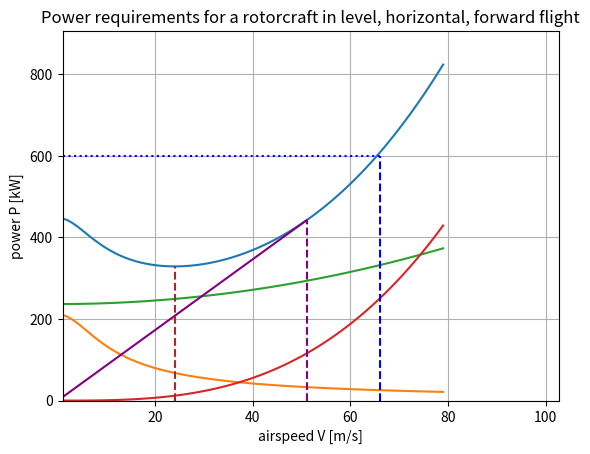

Python code for this plot: (Note: this script raises an exception after producing the figure.)
# -*- coding: utf-8 -*-
"""
Created on Thu Dec  6 09:26:19 2018

@author: mandreini
"""
import numpy as np
import matplotlib.pyplot as plt


class heli(object):
    
    
    def __init__(self, Nr, Nb, W, h, R, c, f, P_e, eta_m, Omega, CDS, CDp_bar, k=1.15):
        '''
        Initialise a helicopter object
        
        Parameters
        ----------
        Nr : int
            Number of rotors
        Nb : int
            Number of blades
        W : int
            Weight of the rotorcraft [N]
        h : float
            Operating altitude of the helicopter
        R : float
            Radius of the blades
        c : float
            Chord length of the blade
        f : float
            Equivalent wetted area of the helicopter. Recommend 0.93 for small helicopter, and 4.65 for large helicopter        
        P_e : float
            Engine power
        eta_m : float
            Mechanical efficiency of the engine, 0<eta_m<1
        Omega : float
            Angular velocity of the rotor in rad/s          
        CDS : float
            Equivalent flat plate area of the helicopter. Values range from 1 (aerodynamicly efficient) to 6 (aerodynamically inefficient)        
        CDp_bar : array_like, float
            (Average) drag coefficient of the rotor blade. Constant when blade is constant        
        '''
        self.Nr0, self.Nb0, self.W0, self.h0, self.R0, self.c0, self.f0, self.P_e0, self.eta_m0, self.Omega0, self.CDS0, self.CDp_bar0, self.k0 = (
            Nr, Nb, W, h, R, c, f, P_e, eta_m, Omega, CDS, CDp_bar, k)  # record the given values
        self.Nr = Nr
        self.Nb = Nb
        self.W = W
        self.h = h
        self.R = R
        self.c = c
        self.f = f
        self.P_e = P_e
        self.eta_m = eta_m
        self.Omega = Omega
        self.CDS = CDS
        self.CDp_bar = CDp_bar
        self.k = k
        
    def _reset_values(self):
        '''Reset all the parameters of the HAMRAC to their initial ones'''
        self.Nr, self.Nb, self.W, self.h, self.R, self.c, self.f, self.P_e, self.eta_m, self.Omega, self.CDS, self.CDp_bar, self.k, self.alpha = (
        self.Nr0, self.Nb0, self.W0, self.h0, self.R0, self.c0, self.f0, self.P_e0, self.eta_m0, self.Omega0, self.CDS0, self.CDp_bar0, self.k0, self.alpha0)
        
    def _calc_params(self):
        '''Calculcate design parameters. Allows for them to change as new variables are introduced'''
        self.sigma = self.Nb * self.c / (np.pi*self.R)
        self.v_tip = self.Omega*self.R
        self.rho = 1.225*288.16/(15+271.16-1.983*self.h/304.8)*(1-(0.001981*self.h/0.3048)/288.16)**5.256
        self.vi_hov = (np.sqrt(self.W/(2*self.rho*np.pi*self.R**2)))
        self.P_a = self.P_e*self.eta_m

    def _get_vihov(self, R):
        return np.sqrt(self.W/(2*self.rho*np.pi*R**2))
    
    def plot_val(self, x, y, title=None, xlabel=None, ylabel=None, get_min=False, xlim=None, ylim=None):
        '''Plot x against y'''
        plt.figure()
        plt.grid()
        
        if not xlim: xlim = (0, max(x))
        if not ylim: ylim = (0, max(y))
        plt.xlim(xlim)    
        plt.ylim(ylim)
        
        if get_min:
            xmin, ymin = self.get_min(x, y)
            plt.axhline(ymin, 0, xmin/xlim[1])#, linestlye='dotted')
            plt.axvline(xmin, 0, ymin/ylim[1])#, linestyle='dotted')
        
        if title: plt.title(title)
        if xlabel: plt.xlabel(xlabel)
        if ylabel: plt.ylabel(ylabel)
        plt.plot(x, y)
        plt.show()
    
    @staticmethod
    def get_min(x, y):
        ymin = min(y)
        xmin = x[np.where(y==ymin)][0]
        return xmin, ymin
    
    def gen_pcurve(self, v, Pto, Pi, Ppd, Ppar, figtitle, fname):
        '''
        Plot a figure
        '''
        Pto, Pi, Ppd, Ppar = Pto/1000, Pi/1000, Ppd/1000, Ppar/1000
        plt.figure()
        xscale=1.3
        yscale=1.1
        plt.xlim(v[0], v[-1]*xscale)
        plt.ylim(0, max(Pto)*yscale)
        plt.grid()
        plt.xlabel('airspeed V [m/s]')
        plt.ylabel('power P [kW]')
        
        plt.title(figtitle)
        plt.plot(v, Pto, label='Pto')
        plt.plot(v, Pi, label='Pi')
        fname = 'power_req_HAMRAC.png'
            
        plt.plot(v, Ppd, label='Ppd')
        plt.plot(v, Ppar, label='Ppar')
        
        v_A, v_B, v_C, Pmin, Psfr = self.determineV_chars(v, Pto)
        
        plt.axhline(self.P_a, 0, v_C/max(v)/xscale, label='Pa', color='blue', linestyle='dotted')
        plt.axvline(v_C, 0, self.P_a/max(Pto)/yscale, label='vmax', color='blue', linestyle='dashed')
        plt.plot((0,v_B), (0, Psfr), color='purple')
        plt.axvline(v_B, 0, Psfr/max(Pto)/yscale, label='vsfr', color='purple', linestyle='dashed')
        plt.axvline(v_A, 0, Pmin/max(Pto)/yscale, label='vpmin', color='brown', linestyle='dashed')
        plt.axhline(Pmin, 0, v_A/max(v)/xscale, color='brown', linestyle='dotted')
        plt.legend(loc='lower right')
        plt.savefig(fname)
        plt.show()

    def determineV_chars(self, v, P_to):
        '''
        Calculates relevant velocity values of a helicopter from its power requirements
        
        Parameters
        ----------
        P_to : array_like
            Power curve of the helicopter [W]
        v : array_like
            Airspeeds associated with the power curve [m/s]
        P_e : float
            Engine power of the helicopter [W]
        eta_m : float
            Mechanical efficiency
        W : float
            Weight of the helicopter [N]
            
        Returns
        -------
        v_A : float
            Minimum power/fuel flow/maximum climb/minimum descent airspeed [m/s]
        v_B : float
            Maximum specific flight range airspeed, airspeed for minimum descent angle [m/s]
        v_C : float 
            Maximum airspeed, 0 rate of climb airspeed [m/s]
        p_min : float
            Power required at v_A (minimum power) [W]
        P_sfr : float
            Power required at v_A (power required for maximum specific flight range) [W]
        '''
        # transmission losses
        P_a = self.eta_m * self.P_e
        
        # minimum power airspeed
        p_min = min(P_to)
        v_A = v[np.where(P_to==p_min)]
        
        # minimum fuel flow airspeed (maximum range airspeed)
        # method: determine slope at all points on graph, determine slope of line between origin and said point, then find which one is the closest
        dydx = [(P_to[i+1]-P_to[i-1])/(v[i+1]-v[i-1]) for i in range(1, len(P_to)-1)]
        m = [P_to[j]/v[j] for j in range(1, len(P_to)-1)]
        difference = [abs((dydx[k]-m[k])/m[k]) for k in range(len(m))]
        closest_fit = min(difference)
        closest_loc = difference.index(closest_fit)
        p_sfr = P_to[closest_loc]
        v_B = v[closest_loc]
        
        # maximum airspeed
        v_C = v[np.where(P_to>P_a)[0][0]]  # does not work when hover is critical
        
        # climb rate
        v_cl = (P_a-P_to)*2/self.W
        v_cl = np.where(v_cl<0, 0, v_cl)  # cunha 16
        
        return v_A, v_B, v_C, p_min, p_sfr
    
    def setR(self, Rs):
        self.R = Rs

    def setOmega(self, Omegas):
        self.Omega = Omegas

    def setalpha(self, alphas):
        self.alpha = alphas    
    
    def setW(self, Ws):
        self.W = Ws
        
    def seth(self, hs):
        self.h = hs
        
    def setc(self, cs):
        self.c = cs
        
    def setCDp_bar(self, CDp_bars):
        self.CDp_bar = CDp_bars
        
    def setCDS(self, CDSs):
        self.CDS = CDSs
        
    def determineP_to(self, v_air, P_to0=None):
        ''' 
        Determine the total power required of a helicopter in level, forward flight
        
        Parameters
        ----------
        v_inf : array_like
            The airspeed(s) of the helicopter in m/s 
            
        Returns
        -------
        P_to : array_like
            The total power required for the helicopter at airspeed
        P_i : array_like
            The induced power for the helicopter at airspeed
        P_pd : array_like
            The profile drag power for the helicopter at airspeed
        P_par : array_like
            The parasite drag power for the helicopter at airspeed
        '''
        self._calc_params()
        
        Pexcess = 0 if P_to0 is None else self.P_a - P_to0
        v_cl = 2*Pexcess/self.W
        v_inf = np.sqrt(v_air**2 + v_cl**2)
        
        myu = v_inf/(self.Omega*self.R)
        P_par = self.CDS*0.5*self.rho*v_inf**3
        alpha_tpp = (Pexcess+P_par)/self.W/v_inf
        
        vi_cr = self.vi_hov**2 / np.sqrt((v_inf*np.cos(alpha_tpp))**2+(v_inf*np.sin(alpha_tpp)+self.vi_hov)**2)  # from cunha lecture 6
        P_i = self.W*vi_cr
        P_pd = self.sigma*self.CDp_bar/8 * self.rho * ((self.Omega*self.R)**3) * np.pi*self.R**2 * (1+3*myu**2)  # to be given from Aero department, note: highly sensity to blade radius (R^5)!
        
        P_to = P_i + P_pd + P_par # marilena
        
        return P_to, P_i, P_pd, P_par
    
    def powerCurve(self, vs=np.arange(0, 105, 1), P_to0=0, figtitle='Power requirements for a helicopter in level forward flight', fname='power_req_HAMRAC.png'):
        '''
        Generate a power curve for various airspeeds
        
        Parameters
        ----------
        vs : array_like
            The airspeed of the rotorcraft
            
        P_to0 : array_like
            The total_power required at level flight. Used to determine climbing flight
            
        figtitle : string
            The title of the figure on the plot
            
        fname : string
            The filename of the figure to save. Incude extension (i.e. 'name.png')
            
        Returns
        -------
        array_like
            The total power required for the helicopter at given airspeeds
        '''
        
        power_vals = self.determineP_to(vs, P_to0)
        self.gen_pcurve(vs, *power_vals, figtitle, fname)
        return power_vals[0]
            
    def idealPhovafoR(self, Rs=np.linspace(1,11)):
        '''
        This function will generate a graph P_hov(R)
        
        Parameters
        ----------
        Rs: array_like
            An array of radii of the rotorblades
            
        Returns
        -------
        Rs : array_like
            The radii used in the procedure
        Pi_hovs : array_like
            The induced power values calculated
        '''
        self.setR(Rs)
        self._calc_params()
        Pi_hovs = self.determineP_to(v_air=0)
        
        return Rs, Pi_hovs
            
HAMRAC = heli(1, 8, 2657*9.81, 3500, 8.49, 0.457, 3, 632, 0.95, 21.21, 2, 0.012, 1.15)
airspeed = np.arange(1, 80, 1)
level_power = HAMRAC.powerCurve(airspeed, figtitle='Power requirements for a rotorcraft in level, horizontal, forward flight', fname='PowerCurveHAMRACLevel.png')
climbing_power = HAMRAC.powerCurve(airspeed, level_power, 'Power requirements for a rotorcraft in non-level, climbing flight', fname='PowerCurveHAMRACClimb.png')
#Pcurve2 = HAMRAC.powerCurve(airspeed, P_to0=Pcurve[1])
#HAMRAC.gen_pcurve(airspeed, *Pcurve2[1:], figtitle='Power requirements for a rotorcraft in non-level, climbing, forward flight', fname='PowerCurveHAMRACClimb.png')  # works!!!!!!
#Rdata = HAMRAC.idealPhovafoR()
#HAMRAC.plot_val(Rdata[0], Rdata[1][0]/1000, title='Optimizing power required to hover wrt blade radius', xlabel='Blade radius R [m]', ylabel='P_hov [kW]', get_min=True)
